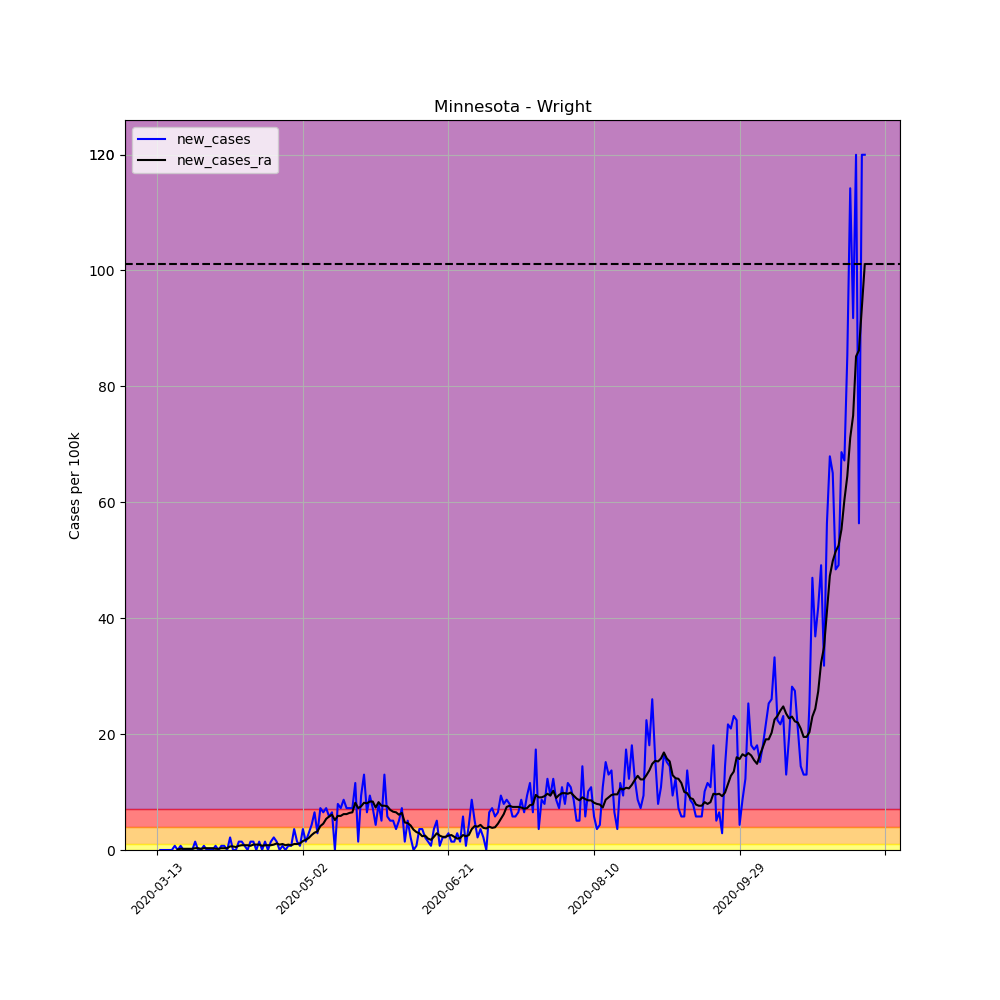

Source data for this figure (header and first rows):
, date, county, state, fips, cases, deaths, COUNTY, STNAME, CTYNAME, POPESTIMATE2019, per_100k, per_100k_ra, new_cases, new_cases_ra
69669, 2020-03-13, Wright, Minnesota, 27171, 1, 0, 171, Minnesota, Wright, 138377, 0.7227, , , 
69670, 2020-03-14, Wright, Minnesota, 27171, 1, 0, 171, Minnesota, Wright, 138377, 0.7227, , 0.0, 
69671, 2020-03-15, Wright, Minnesota, 27171, 1, 0, 171, Minnesota, Wright, 138377, 0.7227, , 0.0, 
69672, 2020-03-16, Wright, Minnesota, 27171, 1, 0, 171, Minnesota, Wright, 138377, 0.7227, , 0.0, 
69673, 2020-03-17, Wright, Minnesota, 27171, 1, 0, 171, Minnesota, Wright, 138377, 0.7227, , 0.0, 
69674, 2020-03-18, Wright, Minnesota, 27171, 1, 0, 171, Minnesota, Wright, 138377, 0.7227, , 0.0, 
69675, 2020-03-19, Wright, Minnesota, 27171, 2, 0, 171, Minnesota, Wright, 138377, 1.445, 0.8259, 0.7227, 
69676, 2020-03-20, Wright, Minnesota, 27171, 2, 0, 171, Minnesota, Wright, 138377, 1.445, 0.9291, 0.0, 0.1032
69677, 2020-03-21, Wright, Minnesota, 27171, 3, 0, 171, Minnesota, Wright, 138377, 2.168, 1.136, 0.7227, 0.2065
69678, 2020-03-22, Wright, Minnesota, 27171, 3, 0, 171, Minnesota, Wright, 138377, 2.168, 1.342, 0.0, 0.2065
69679, 2020-03-23, Wright, Minnesota, 27171, 3, 0, 171, Minnesota, Wright, 138377, 2.168, 1.549, 0.0, 0.2065
69680, 2020-03-24, Wright, Minnesota, 27171, 3, 0, 171, Minnesota, Wright, 138377, 2.168, 1.755, 0.0, 0.2065
69681, 2020-03-25, Wright, Minnesota, 27171, 3, 0, 171, Minnesota, Wright, 138377, 2.168, 1.962, 0.0, 0.2065
69682, 2020-03-26, Wright, Minnesota, 27171, 5, 0, 171, Minnesota, Wright, 138377, 3.613, 2.271, 1.445, 0.3097
69683, 2020-03-27, Wright, Minnesota, 27171, 5, 0, 171, Minnesota, Wright, 138377, 3.613, 2.581, 0.0, 0.3097
69684, 2020-03-28, Wright, Minnesota, 27171, 5, 0, 171, Minnesota, Wright, 138377, 3.613, 2.787, 0.0, 0.2065
69685, 2020-03-29, Wright, Minnesota, 27171, 6, 0, 171, Minnesota, Wright, 138377, 4.336, 3.097, 0.7227, 0.3097
69686, 2020-03-30, Wright, Minnesota, 27171, 6, 0, 171, Minnesota, Wright, 138377, 4.336, 3.407, 0.0, 0.3097
69687, 2020-03-31, Wright, Minnesota, 27171, 6, 0, 171, Minnesota, Wright, 138377, 4.336, 3.717, 0.0, 0.3097
69688, 2020-04-01, Wright, Minnesota, 27171, 6, 0, 171, Minnesota, Wright, 138377, 4.336, 4.026, 0.0, 0.3097
69689, 2020-04-02, Wright, Minnesota, 27171, 7, 0, 171, Minnesota, Wright, 138377, 5.059, 4.233, 0.7227, 0.2065
69690, 2020-04-03, Wright, Minnesota, 27171, 7, 0, 171, Minnesota, Wright, 138377, 5.059, 4.439, 0.0, 0.2065
69691, 2020-04-04, Wright, Minnesota, 27171, 8, 0, 171, Minnesota, Wright, 138377, 5.781, 4.749, 0.7227, 0.3097
69692, 2020-04-05, Wright, Minnesota, 27171, 9, 0, 171, Minnesota, Wright, 138377, 6.504, 5.059, 0.7227, 0.3097
69693, 2020-04-06, Wright, Minnesota, 27171, 9, 0, 171, Minnesota, Wright, 138377, 6.504, 5.368, 0.0, 0.3097
69694, 2020-04-07, Wright, Minnesota, 27171, 12, 0, 171, Minnesota, Wright, 138377, 8.672, 5.988, 2.168, 0.6194
69695, 2020-04-08, Wright, Minnesota, 27171, 12, 0, 171, Minnesota, Wright, 138377, 8.672, 6.607, 0.0, 0.6194
69696, 2020-04-09, Wright, Minnesota, 27171, 12, 0, 171, Minnesota, Wright, 138377, 8.672, 7.123, 0.0, 0.5162
69697, 2020-04-10, Wright, Minnesota, 27171, 14, 0, 171, Minnesota, Wright, 138377, 10.12, 7.846, 1.445, 0.7227
69698, 2020-04-11, Wright, Minnesota, 27171, 16, 1, 171, Minnesota, Wright, 138377, 11.56, 8.672, 1.445, 0.8259
69699, 2020-04-12, Wright, Minnesota, 27171, 17, 1, 171, Minnesota, Wright, 138377, 12.29, 9.498, 0.7227, 0.8259
69700, 2020-04-13, Wright, Minnesota, 27171, 17, 1, 171, Minnesota, Wright, 138377, 12.29, 10.32, 0.0, 0.8259
69701, 2020-04-14, Wright, Minnesota, 27171, 19, 1, 171, Minnesota, Wright, 138377, 13.73, 11.05, 1.445, 0.7227
69702, 2020-04-15, Wright, Minnesota, 27171, 21, 1, 171, Minnesota, Wright, 138377, 15.18, 11.98, 1.445, 0.9291
69703, 2020-04-16, Wright, Minnesota, 27171, 21, 1, 171, Minnesota, Wright, 138377, 15.18, 12.9, 0.0, 0.9291
69704, 2020-04-17, Wright, Minnesota, 27171, 23, 1, 171, Minnesota, Wright, 138377, 16.62, 13.83, 1.445, 0.9291
69705, 2020-04-18, Wright, Minnesota, 27171, 23, 1, 171, Minnesota, Wright, 138377, 16.62, 14.56, 0.0, 0.7227
69706, 2020-04-19, Wright, Minnesota, 27171, 25, 1, 171, Minnesota, Wright, 138377, 18.07, 15.38, 1.445, 0.8259
69707, 2020-04-20, Wright, Minnesota, 27171, 25, 1, 171, Minnesota, Wright, 138377, 18.07, 16.21, 0.0, 0.8259
69708, 2020-04-21, Wright, Minnesota, 27171, 27, 1, 171, Minnesota, Wright, 138377, 19.51, 17.03, 1.445, 0.8259
69709, 2020-04-22, Wright, Minnesota, 27171, 30, 1, 171, Minnesota, Wright, 138377, 21.68, 17.96, 2.168, 0.9291
69710, 2020-04-23, Wright, Minnesota, 27171, 32, 1, 171, Minnesota, Wright, 138377, 23.13, 19.1, 1.445, 1.136
69711, 2020-04-24, Wright, Minnesota, 27171, 32, 1, 171, Minnesota, Wright, 138377, 23.13, 20.03, 0.0, 0.9291
69712, 2020-04-25, Wright, Minnesota, 27171, 33, 1, 171, Minnesota, Wright, 138377, 23.85, 21.06, 0.7227, 1.032
69713, 2020-04-26, Wright, Minnesota, 27171, 33, 1, 171, Minnesota, Wright, 138377, 23.85, 21.89, 0.0, 0.8259
69714, 2020-04-27, Wright, Minnesota, 27171, 34, 1, 171, Minnesota, Wright, 138377, 24.57, 22.82, 0.7227, 0.9291
69715, 2020-04-28, Wright, Minnesota, 27171, 35, 1, 171, Minnesota, Wright, 138377, 25.29, 23.64, 0.7227, 0.8259
69716, 2020-04-29, Wright, Minnesota, 27171, 40, 1, 171, Minnesota, Wright, 138377, 28.91, 24.67, 3.613, 1.032
69717, 2020-04-30, Wright, Minnesota, 27171, 42, 1, 171, Minnesota, Wright, 138377, 30.35, 25.71, 1.445, 1.032
69718, 2020-05-01, Wright, Minnesota, 27171, 43, 1, 171, Minnesota, Wright, 138377, 31.07, 26.84, 0.7227, 1.136
69719, 2020-05-02, Wright, Minnesota, 27171, 48, 1, 171, Minnesota, Wright, 138377, 34.69, 28.39, 3.613, 1.549
69720, 2020-05-03, Wright, Minnesota, 27171, 50, 1, 171, Minnesota, Wright, 138377, 36.13, 30.15, 1.445, 1.755
69721, 2020-05-04, Wright, Minnesota, 27171, 54, 1, 171, Minnesota, Wright, 138377, 39.02, 32.21, 2.891, 2.065
69722, 2020-05-05, Wright, Minnesota, 27171, 60, 1, 171, Minnesota, Wright, 138377, 43.36, 34.79, 4.336, 2.581
69723, 2020-05-06, Wright, Minnesota, 27171, 69, 1, 171, Minnesota, Wright, 138377, 49.86, 37.78, 6.504, 2.994
69724, 2020-05-07, Wright, Minnesota, 27171, 73, 1, 171, Minnesota, Wright, 138377, 52.75, 40.99, 2.891, 3.2
69725, 2020-05-08, Wright, Minnesota, 27171, 83, 1, 171, Minnesota, Wright, 138377, 59.98, 45.11, 7.227, 4.13
69726, 2020-05-09, Wright, Minnesota, 27171, 92, 1, 171, Minnesota, Wright, 138377, 66.49, 49.66, 6.504, 4.542
69727, 2020-05-10, Wright, Minnesota, 27171, 102, 1, 171, Minnesota, Wright, 138377, 73.71, 55.03, 7.227, 5.368
69728, 2020-05-11, Wright, Minnesota, 27171, 110, 1, 171, Minnesota, Wright, 138377, 79.49, 60.81, 5.781, 5.781
... 184 more rows
